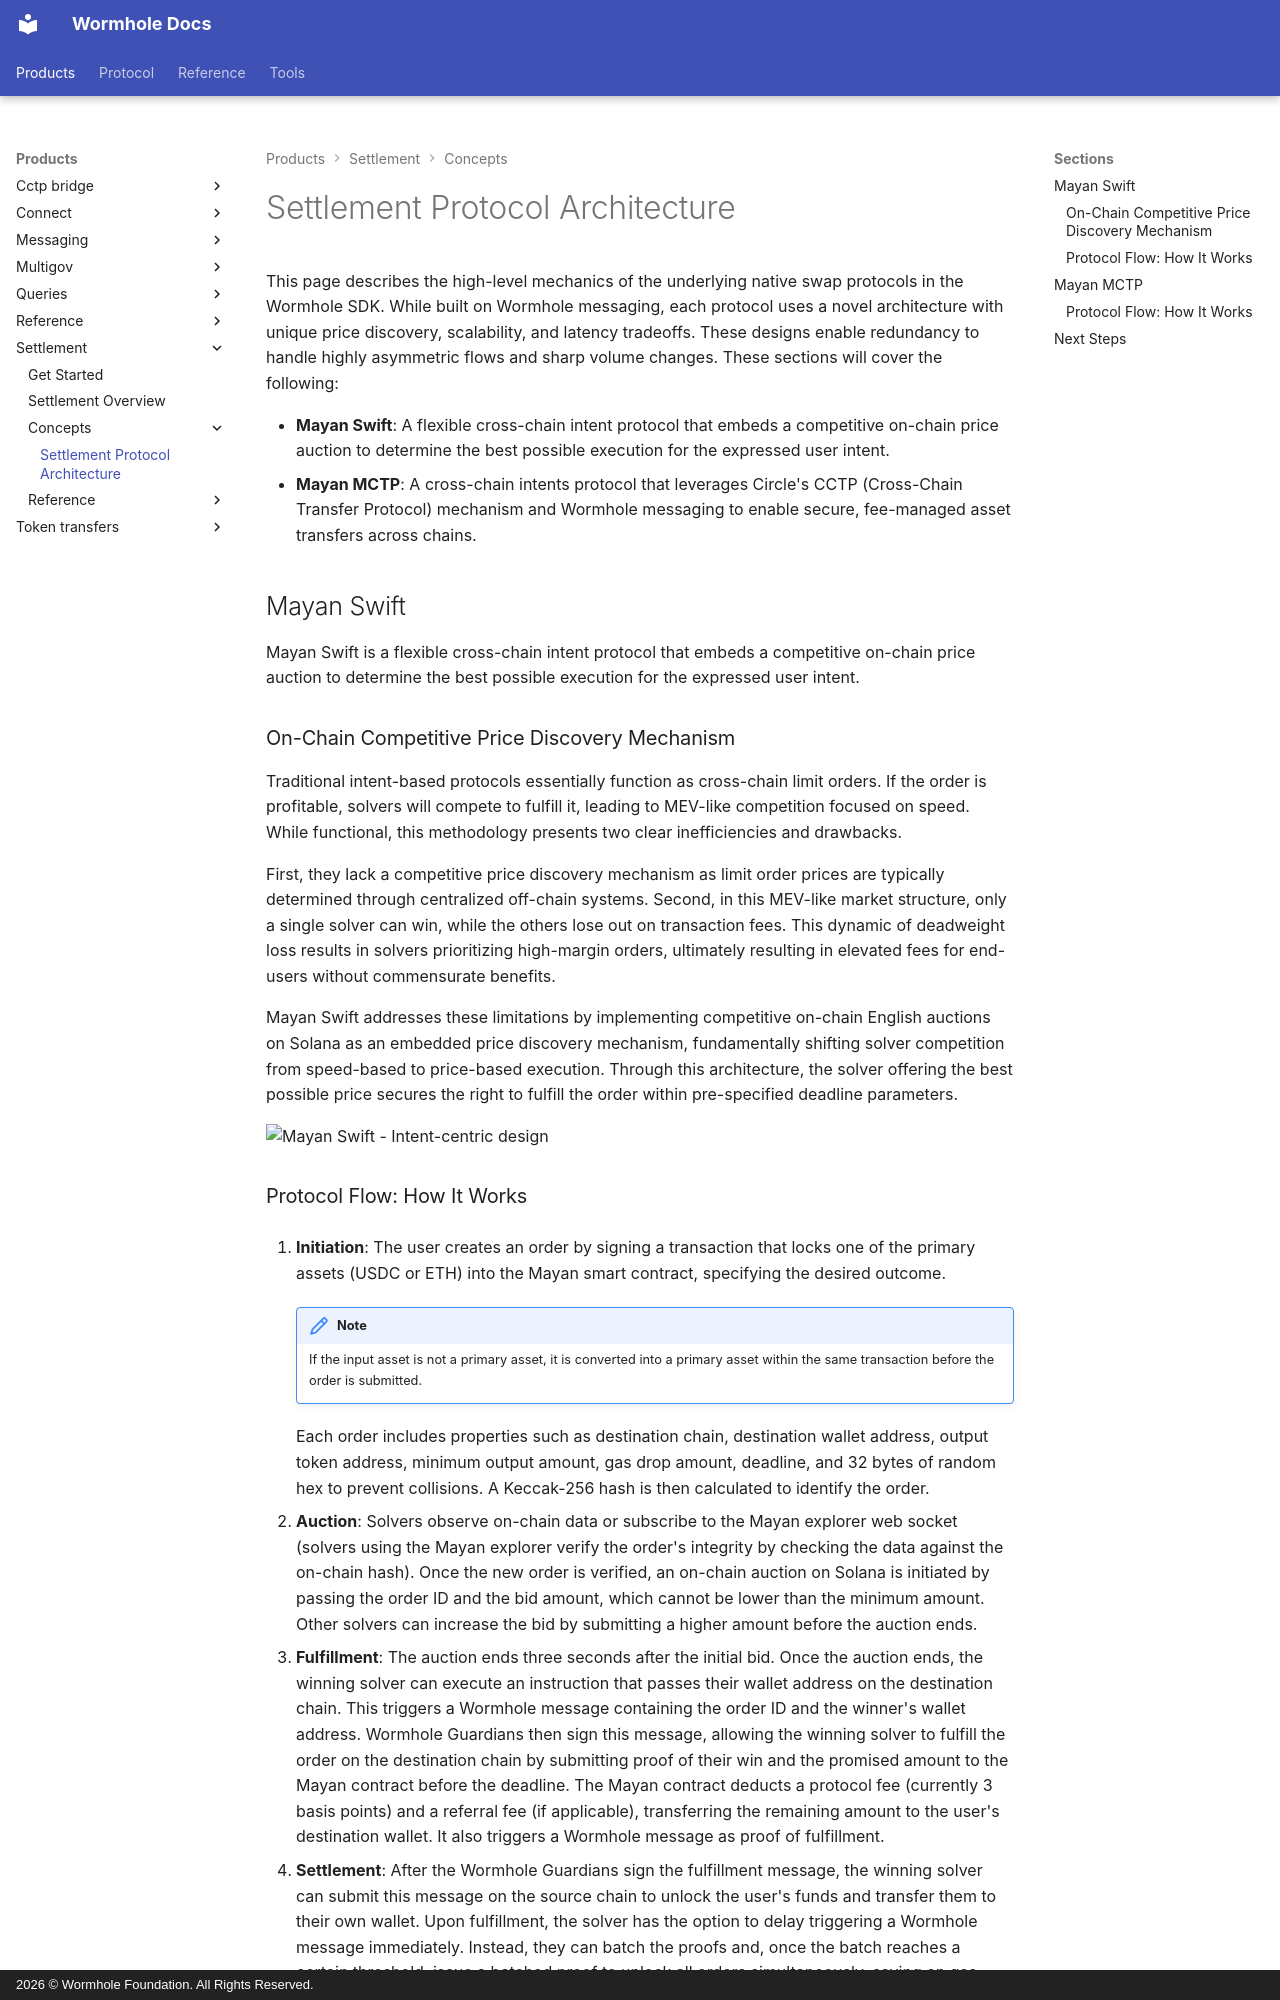

repository: wormhole-foundation/wormhole-docs · page: products/settlement/concepts/architecture/index.html · generator: mkdocs · copyright: 2026 © Wormhole Foundation. All Rights Reserved.

---
title: Settlement Protocol Architecture
description: Explore Wormhole Settlement's native swap protocols—Mayan Swift and MCTP—for scalable, efficient cross-chain asset transfers.
categories: Settlement, Transfer
---

# Settlement Protocol Architecture

This page describes the high-level mechanics of the underlying native swap protocols in the Wormhole SDK. While built on Wormhole messaging, each protocol uses a novel architecture with unique price discovery, scalability, and latency tradeoffs. These designs enable redundancy to handle highly asymmetric flows and sharp volume changes. These sections will cover the following:

- **Mayan Swift**: A flexible cross-chain intent protocol that embeds a competitive on-chain price auction to determine the best possible execution for the expressed user intent.
- **Mayan MCTP**: A cross-chain intents protocol that leverages Circle's CCTP (Cross-Chain Transfer Protocol) mechanism and Wormhole messaging to enable secure, fee-managed asset transfers across chains.

## Mayan Swift

Mayan Swift is a flexible cross-chain intent protocol that embeds a competitive on-chain price auction to determine the best possible execution for the expressed user intent.

### On-Chain Competitive Price Discovery Mechanism

Traditional intent-based protocols essentially function as cross-chain limit orders. If the order is profitable, solvers will compete to fulfill it, leading to MEV-like competition focused on speed. While functional, this methodology presents two clear inefficiencies and drawbacks.

First, they lack a competitive price discovery mechanism as limit order prices are typically determined through centralized off-chain systems. Second, in this MEV-like market structure, only a single solver can win, while the others lose out on transaction fees. This dynamic of deadweight loss results in solvers prioritizing high-margin orders, ultimately resulting in elevated fees for end-users without commensurate benefits.

Mayan Swift addresses these limitations by implementing competitive on-chain English auctions on Solana as an embedded price discovery mechanism, fundamentally shifting solver competition from speed-based to price-based execution. Through this architecture, the solver offering the best possible price secures the right to fulfill the order within pre-specified deadline parameters.

![Mayan Swift - Intent-centric design](/docs/images/products/settlement/concepts/architecture/architecture-2.webp)
